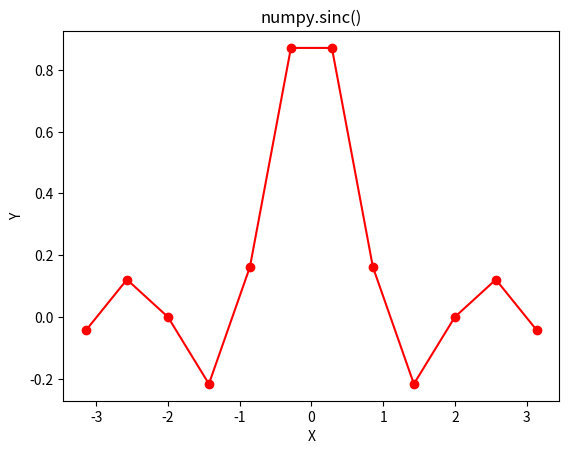

This figure's Python source:
# Python program showing Graphical
# representation of sinc() function
import numpy as np
import matplotlib.pyplot as plt

in_array = np.linspace(-np.pi, np.pi, 12)
out_array = np.sinc(in_array)

print("in_array : ", in_array)
print("\nout_array : ", out_array)

# red for numpy.sinc()
plt.plot(in_array, out_array, color = 'red', marker = "o")
plt.title("numpy.sinc()")
plt.xlabel("X")
plt.ylabel("Y")

plt.show()
